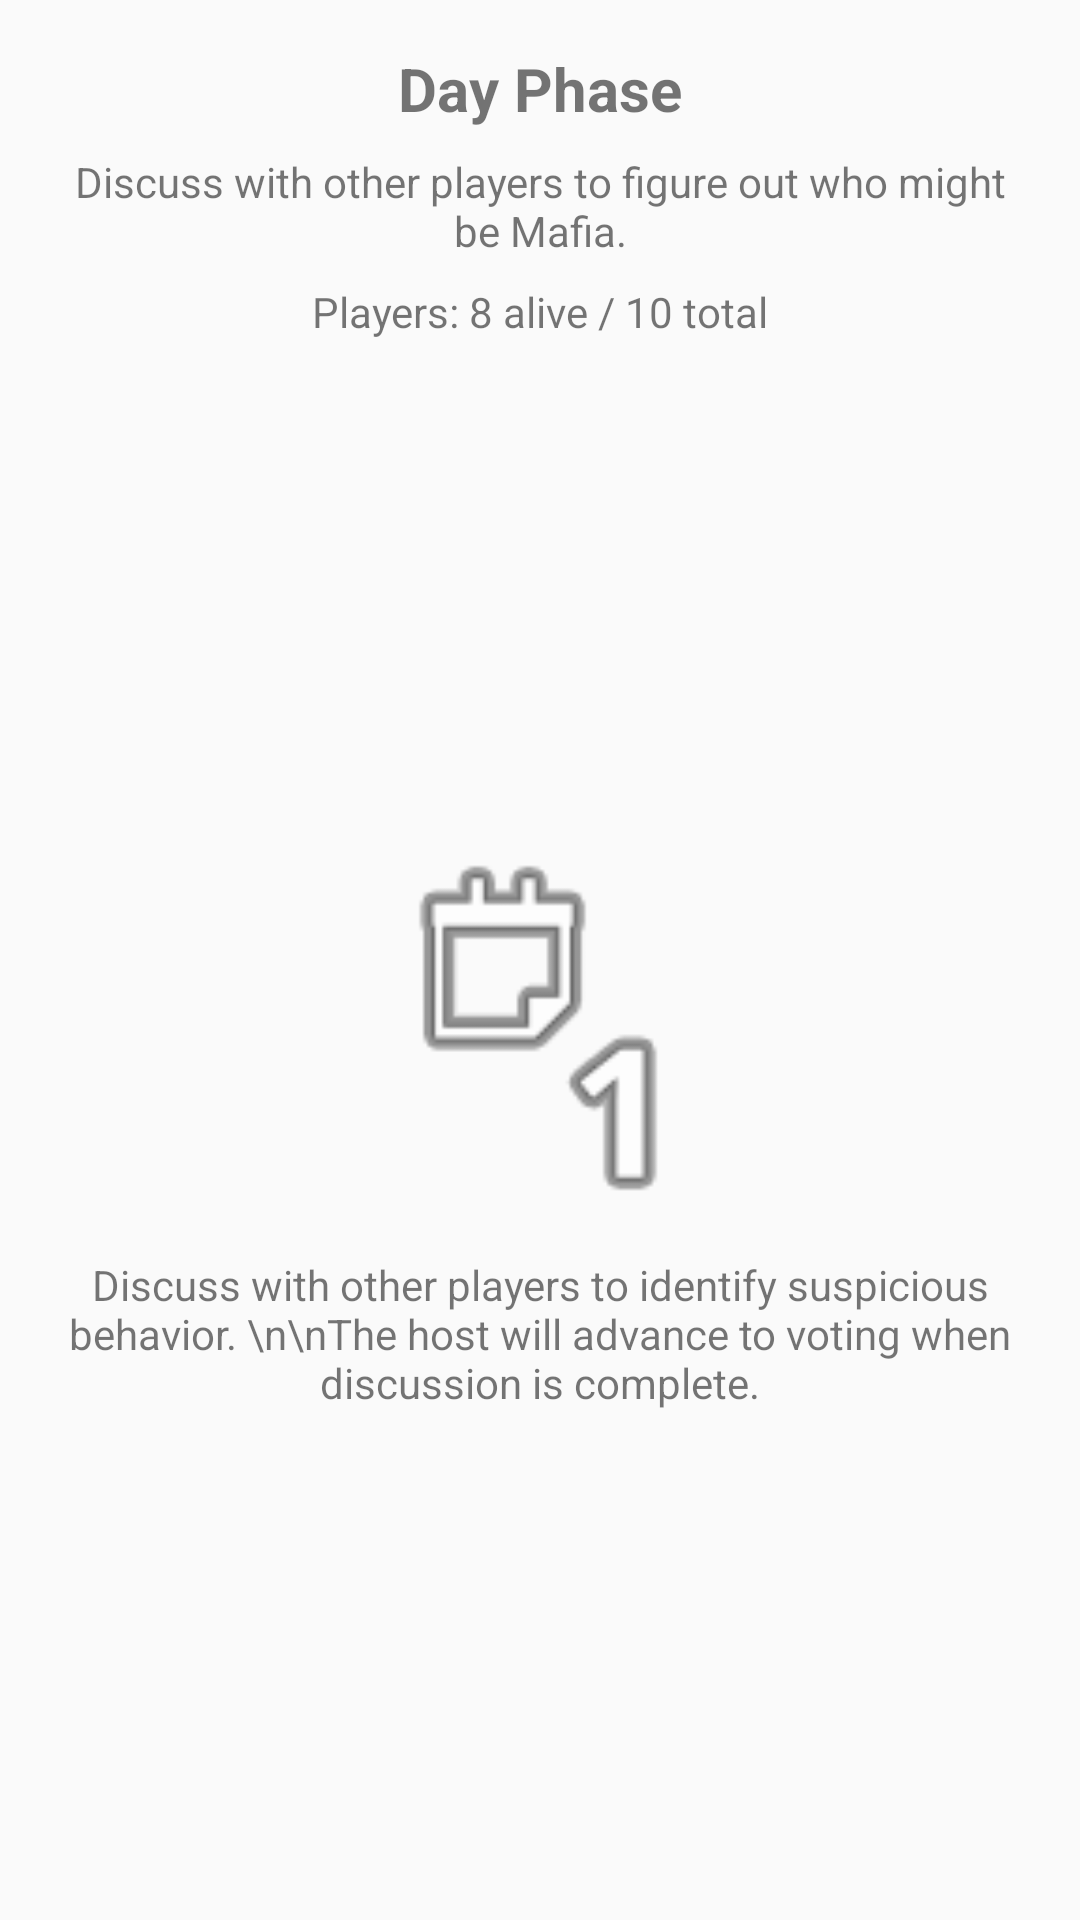

Layout XML and referenced resources for this Android screen:
<!-- AndroidManifest.xml: application theme Theme.PalermoJustice -->
<!-- res/layout/fragment_day_phase.xml -->
<?xml version="1.0" encoding="utf-8"?>
<androidx.constraintlayout.widget.ConstraintLayout xmlns:android="http://schemas.android.com/apk/res/android"
    xmlns:app="http://schemas.android.com/apk/res-auto"
    xmlns:tools="http://schemas.android.com/tools"
    android:layout_width="match_parent"
    android:layout_height="match_parent"
    android:backgroundTint="#F44336"
    tools:context=".view.fragments.DayPhaseFragment">

    <TextView
        android:id="@+id/textViewDayPhaseTitle"
        android:layout_width="wrap_content"
        android:layout_height="wrap_content"
        android:layout_marginTop="16dp"
        android:text="Day Phase"
        android:textSize="20sp"
        android:textStyle="bold"
        app:layout_constraintEnd_toEndOf="parent"
        app:layout_constraintStart_toStartOf="parent"
        app:layout_constraintTop_toTopOf="parent" />

    <TextView
        android:id="@+id/textViewDayPhaseDescription"
        android:layout_width="0dp"
        android:layout_height="wrap_content"
        android:layout_marginStart="16dp"
        android:layout_marginTop="8dp"
        android:layout_marginEnd="16dp"
        android:text="Discuss with other players to figure out who might be Mafia."
        android:textAlignment="center"
        app:layout_constraintEnd_toEndOf="parent"
        app:layout_constraintStart_toStartOf="parent"
        app:layout_constraintTop_toBottomOf="@+id/textViewDayPhaseTitle" />

    <TextView
        android:id="@+id/textViewPlayerCount"
        android:layout_width="wrap_content"
        android:layout_height="wrap_content"
        android:layout_marginTop="8dp"
        android:text="Players: 8 alive / 10 total"
        app:layout_constraintEnd_toEndOf="parent"
        app:layout_constraintStart_toStartOf="parent"
        app:layout_constraintTop_toBottomOf="@+id/textViewDayPhaseDescription" />

    

    
    <LinearLayout
        android:id="@+id/discussionSection"
        android:layout_width="0dp"
        android:layout_height="0dp"
        android:layout_marginStart="16dp"
        android:layout_marginTop="16dp"
        android:layout_marginEnd="16dp"
        android:gravity="center"
        android:orientation="vertical"
        android:visibility="visible"
        app:layout_constraintBottom_toBottomOf="parent"
        app:layout_constraintEnd_toEndOf="parent"
        app:layout_constraintHorizontal_bias="1.0"
        app:layout_constraintStart_toStartOf="parent"
        app:layout_constraintTop_toBottomOf="@+id/textViewPlayerCount"
        app:layout_constraintVertical_bias="0.0">

        <ImageView
            android:id="@+id/imageViewDayTime"
            android:layout_width="120dp"
            android:layout_height="120dp"
            android:layout_marginBottom="16dp"
            android:contentDescription="Day phase icon"
            android:src="@android:drawable/ic_menu_day" />

        <TextView
            android:id="@+id/textViewDiscussionInstructions"
            android:layout_width="match_parent"
            android:layout_height="wrap_content"
            android:layout_marginBottom="16dp"
            android:text="Discuss with other players to identify suspicious behavior. \n\nThe host will advance to voting when discussion is complete."
            android:textAlignment="center" />

    </LinearLayout>

    <LinearLayout
        android:id="@+id/votingSection"
        android:layout_width="0dp"
        android:layout_height="0dp"
        android:layout_marginStart="16dp"
        android:layout_marginTop="16dp"
        android:layout_marginEnd="16dp"
        android:orientation="vertical"
        android:visibility="gone"
        app:layout_constraintBottom_toBottomOf="parent"
        app:layout_constraintEnd_toEndOf="parent"
        app:layout_constraintStart_toStartOf="parent"
        app:layout_constraintTop_toBottomOf="@+id/textViewPlayerCount">

        <TextView
            android:id="@+id/textViewVotingInstructions"
            android:layout_width="match_parent"
            android:layout_height="wrap_content"
            android:layout_marginBottom="8dp"
            android:text="Select a player to eliminate: " />

        <TextView
            android:id="@+id/textViewVoteCount"
            android:layout_width="match_parent"
            android:layout_height="wrap_content"
            android:layout_marginBottom="8dp"
            android:text="0 players have voted"
            android:textStyle="italic" />

        <androidx.recyclerview.widget.RecyclerView
            android:id="@+id/recyclerViewPlayers"
            android:layout_width="match_parent"
            android:layout_height="0dp"
            android:layout_weight="1" />

        <TextView
            android:id="@+id/textViewNoTargets"
            android:layout_width="match_parent"
            android:layout_height="0dp"
            android:layout_weight="1"
            android:gravity="center"
            android:text="No eligible players to vote for"
            android:visibility="gone" />

        <Button
            android:id="@+id/buttonVote"
            android:layout_width="match_parent"
            android:layout_height="match_parent"
            android:layout_marginTop="8dp"
            android:backgroundTint="#F44336"
            android:enabled="false"
            android:text="Submit Vote" />
    </LinearLayout>

    <ProgressBar
        android:id="@+id/progressBar"
        style="?android:attr/progressBarStyle"
        android:layout_width="wrap_content"
        android:layout_height="wrap_content"
        android:visibility="gone"
        app:layout_constraintBottom_toBottomOf="parent"
        app:layout_constraintEnd_toEndOf="parent"
        app:layout_constraintStart_toStartOf="parent"
        app:layout_constraintTop_toTopOf="parent" />

</androidx.constraintlayout.widget.ConstraintLayout>
<!-- resources referenced by this layout -->
<resources>
  <style name="Theme.PalermoJustice" parent="Theme.AppCompat.Light.DarkActionBar">
          
          <item name="colorPrimary">@color/purple_500</item>
          <item name="colorPrimaryDark">@color/purple_700</item>
          <item name="colorAccent">@color/teal_200</item>
      </style>
  <color name="purple_500">#FF6200EE</color>
  <color name="purple_700">#FF3700B3</color>
  <color name="teal_200">#FF03DAC5</color>
</resources>
